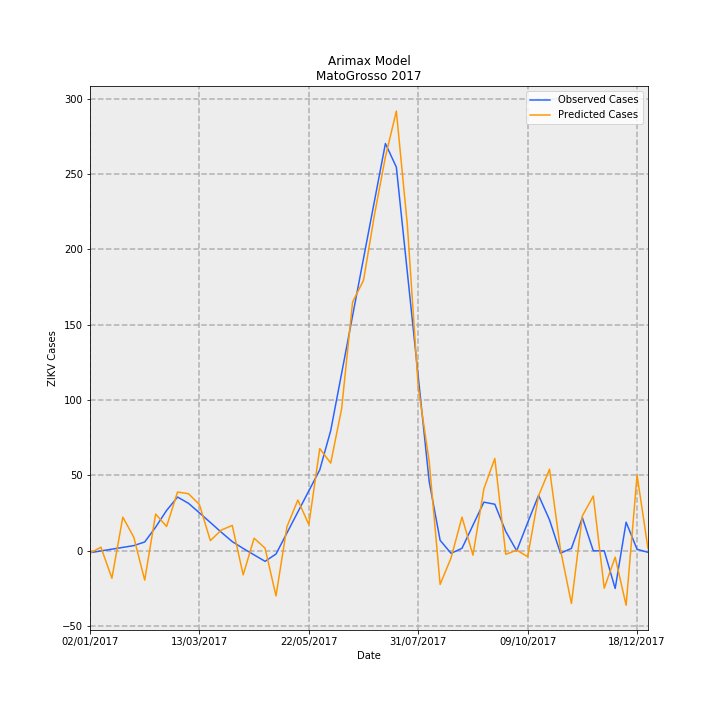

Data behind this chart, as committed beside it:
Date, predictions_incidence, observed_incidence, Predicted Cases, Observed Cases, error
02/01/2017, -0.04549, -0.03783, -1.521, -1.265, -0.256
09/01/2017, 0.071, -0.002645, 2.375, -0.08847, 2.463
16/01/2017, -0.5438, 0.03254, -18.19, 1.088, -19.28
23/01/2017, 0.6682, 0.06773, 22.35, 2.265, 20.08
30/01/2017, 0.2708, 0.1029, 9.056, 3.442, 5.614
06/02/2017, -0.5819, 0.1751, -19.46, 5.857, -25.32
13/02/2017, 0.7293, 0.4694, 24.39, 15.7, 8.691
20/02/2017, 0.482, 0.8008, 16.12, 26.78, -10.66
27/02/2017, 1.167, 1.067, 39.02, 35.69, 3.335
06/03/2017, 1.133, 0.9428, 37.89, 31.53, 6.363
13/03/2017, 0.9198, 0.7535, 30.76, 25.2, 5.56
20/03/2017, 0.2021, 0.562, 6.758, 18.8, -12.04
27/03/2017, 0.4118, 0.3683, 13.77, 12.32, 1.454
03/04/2017, 0.5036, 0.1829, 16.84, 6.116, 10.73
10/04/2017, -0.477, 0.0468, -15.95, 1.565, -17.52
17/04/2017, 0.2498, -0.08102, 8.356, -2.71, 11.07
24/04/2017, 0.0522, -0.2088, 1.746, -6.985, 8.731
01/05/2017, -0.8959, -0.06391, -29.97, -2.138, -27.83
08/05/2017, 0.4782, 0.3538, 15.99, 11.83, 4.16
15/05/2017, 1.008, 0.7715, 33.7, 25.8, 7.897
22/05/2017, 0.5204, 1.189, 17.4, 39.77, -22.37
29/05/2017, 2.029, 1.607, 67.87, 53.74, 14.12
05/06/2017, 1.741, 2.385, 58.22, 79.78, -21.57
12/06/2017, 2.822, 3.525, 94.38, 117.9, -23.51
19/06/2017, 4.937, 4.665, 165.1, 156, 9.129
26/06/2017, 5.369, 5.804, 179.6, 194.1, -14.56
03/07/2017, 6.668, 6.944, 223, 232.2, -9.227
10/07/2017, 7.817, 8.083, 261.4, 270.3, -8.899
17/07/2017, 8.726, 7.613, 291.9, 254.6, 37.22
24/07/2017, 6.48, 5.534, 216.7, 185.1, 31.62
31/07/2017, 3.248, 3.456, 108.6, 115.6, -6.949
07/08/2017, 1.774, 1.377, 59.34, 46.04, 13.3
14/08/2017, -0.6677, 0.2081, -22.33, 6.96, -29.29
21/08/2017, -0.1412, -0.04993, -4.723, -1.67, -3.053
28/08/2017, 0.6688, 0.04993, 22.37, 1.67, 20.7
04/09/2017, -0.08775, 0.5077, -2.935, 16.98, -19.91
11/09/2017, 1.23, 0.9654, 41.14, 32.29, 8.855
18/09/2017, 1.833, 0.924, 61.32, 30.9, 30.42
25/09/2017, -0.06946, 0.3835, -2.323, 12.83, -15.15
02/10/2017, 0.01288, 0.0, 0.4308, 0.0, 0.4308
09/10/2017, -0.1166, 0.5582, -3.901, 18.67, -22.57
16/10/2017, 1.093, 1.101, 36.55, 36.84, -0.2868
23/10/2017, 1.619, 0.6127, 54.16, 20.49, 33.67
30/10/2017, 0.02238, -0.04796, 0.7486, -1.604, 2.353
06/11/2017, -1.046, 0.04796, -34.98, 1.604, -36.58
13/11/2017, 0.692, 0.6578, 23.14, 22.0, 1.143
20/11/2017, 1.087, 0.0, 36.37, 0.0, 36.37
27/11/2017, -0.7429, 0.0, -24.85, 0.0, -24.85
04/12/2017, -0.126, -0.7475, -4.213, -25, 20.79
11/12/2017, -1.081, 0.5681, -36.17, 19, -55.17
18/12/2017, 1.501, 0.0299, 50.2, 1, 49.2
25/12/2017, 0.04495, -0.0299, 1.503, -1, 2.503
